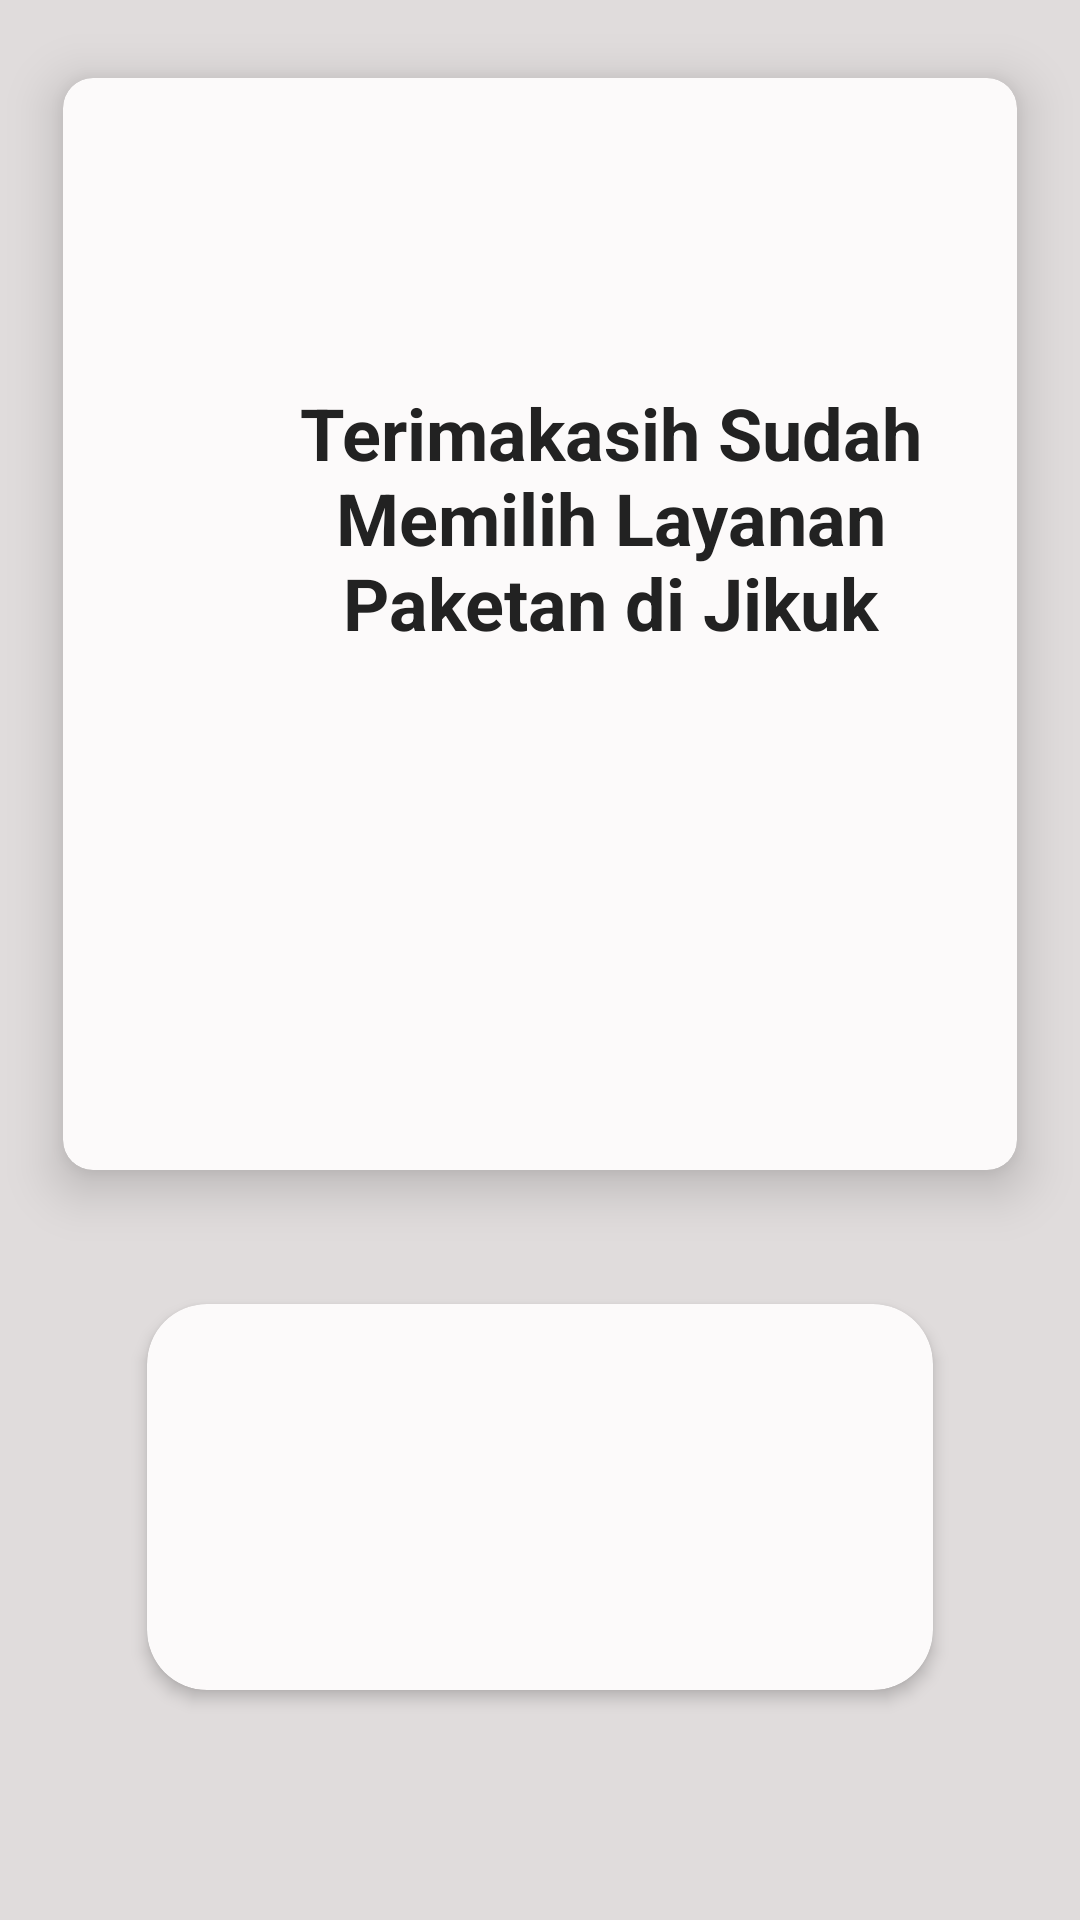

Reconstruct the res/layout file that produces this screen, plus the resources it refers to.
<!-- AndroidManifest.xml: application theme AppTheme -->
<!-- res/layout/activity_centang_layanan_perumahan.xml -->
<?xml version="1.0" encoding="utf-8"?>
<LinearLayout
        xmlns:android="http://schemas.android.com/apk/res/android"
        xmlns:tools="http://schemas.android.com/tools"
        xmlns:app="http://schemas.android.com/apk/res-auto"
        android:background="@color/colorBurem"
        android:layout_width="match_parent"
        android:layout_height="match_parent"
        android:orientation="vertical"
        tools:context=".CentangLayananPerumahan">

    <android.support.v7.widget.CardView
            android:layout_marginTop="100dp"
            android:paddingRight="30dp"
            android:paddingLeft="30dp"
            android:layout_width="match_parent"
            android:layout_margin="8dp"
            app:cardBackgroundColor="@color/colorPutih"
            app:cardCornerRadius="10dp"
            app:cardElevation="10dp"
            app:cardUseCompatPadding="true"
            android:layout_height="400dp">

        <RelativeLayout
                android:layout_width="match_parent"
                android:layout_height="400dp">

            <TextView
                    android:id="@+id/title"
                    android:layout_width="287dp"
                    android:layout_height="247dp"
                    android:layout_alignParentLeft="true"
                    android:layout_marginLeft="47dp"
                    android:layout_alignParentTop="true"
                    android:layout_marginTop="94dp"
                    android:gravity="center_horizontal"
                    android:maxLines="3"
                    android:padding="8dp"
                    android:text="@string/terimakasih"
                    android:textColor="#222"
                    android:textStyle="bold"
                    android:textSize="24dp"/>

        </RelativeLayout>

    </android.support.v7.widget.CardView>

    <android.support.v7.widget.CardView
            android:layout_marginTop="10dp"
            android:paddingRight="30dp"
            android:paddingLeft="30dp"
            android:layout_width="280dp"
            android:layout_margin="8dp"
            android:layout_gravity="center_horizontal"
            app:cardBackgroundColor="@color/colorPutih"
            app:cardCornerRadius="20dp"
            app:cardElevation="3dp"
            app:cardUseCompatPadding="true"
            android:layout_height="150dp">

        
                
                
                

            
                    
                    
                    
                    
                    
                    
                    
                    
                    
                    
                    
                    

        

    </android.support.v7.widget.CardView>


</LinearLayout>
<!-- resources referenced by this layout -->
<resources>
  <color name="colorBurem">#E0DCDC</color>
  <color name="colorPutih">#FCFAFA</color>
  <string name="terimakasih">Terimakasih Sudah Memilih Layanan Paketan di Jikuk Sampah</string>
  <style name="AppTheme" parent="Theme.AppCompat.Light.DarkActionBar">
          
          <item name="colorPrimary">@color/colorPrimary</item>
          <item name="colorPrimaryDark">@color/colorPrimaryDark</item>
          <item name="colorAccent">@color/colorAccent</item>
      </style>
  <color name="colorPrimary">#008577</color>
  <color name="colorPrimaryDark">#00574B</color>
  <color name="colorAccent">#D81B60</color>
</resources>
